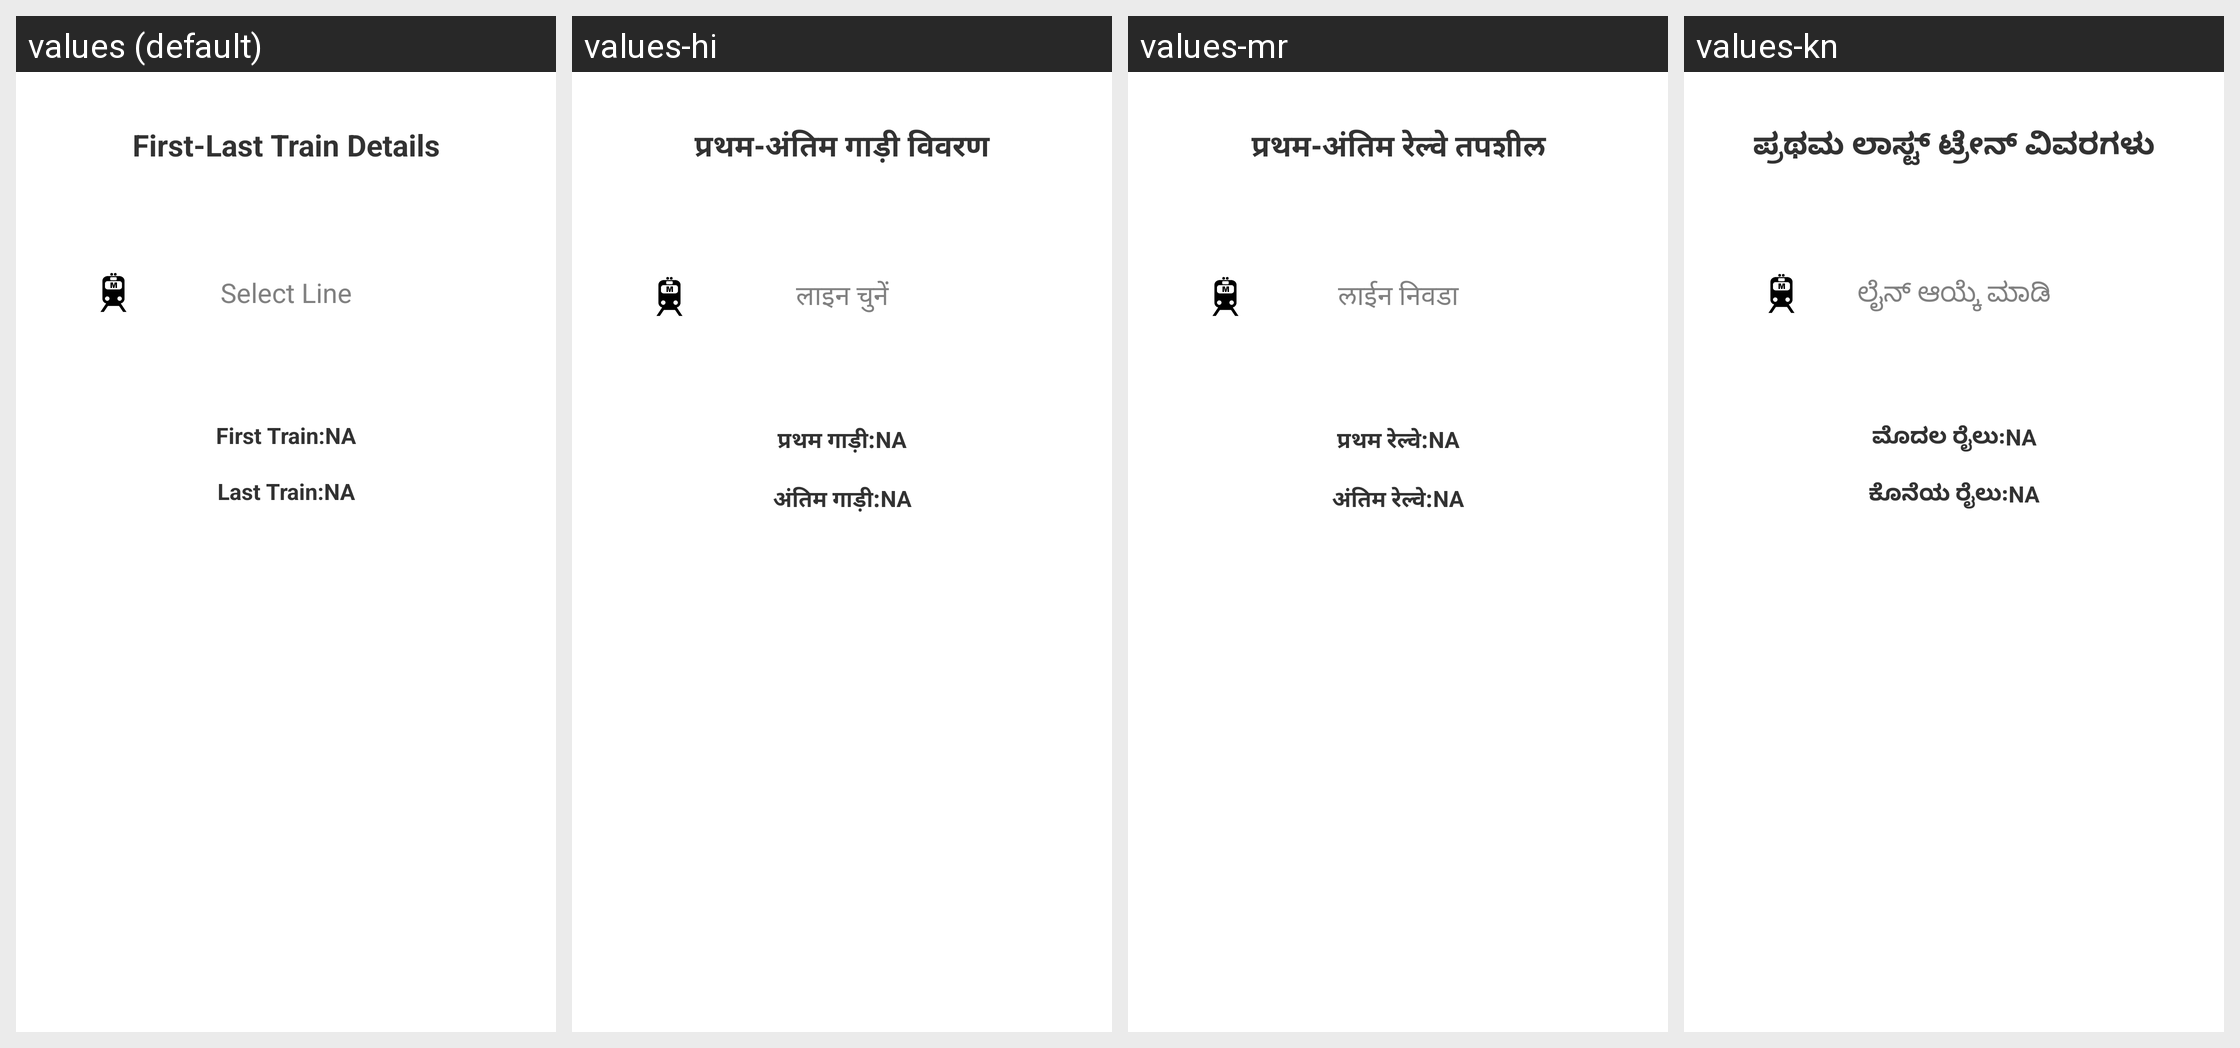

Strings drawn on this Android screen and how each of the app's shown locales translates them:
Android screen res/layout/last_train_layout.xml rendered under 4 locales, left to right: values (default), values-hi, values-mr, values-kn. Device: Nexus 5 (rendered at 1080×1920; each locale shown at half size, 540×960, under a caption strip naming it); theme AppTheme.
Other locales in the repository, not shown: values-ml, values-ta, values-te.
Strings drawn on this screen, with the default value and each locale's value (text and hints the layout hard-codes, and strings that could not be matched under every locale, appear in the picture but are not listed):

time_details
  values: First-Last Train Details
  values-hi: प्रथम-अंतिम गाड़ी विवरण
  values-mr: प्रथम-अंतिम रेल्वे तपशील
  values-kn: ಪ್ರಥಮ ಲಾಸ್ಟ್ ಟ್ರೇನ್ ವಿವರಗಳು

first_time
  values: First Train:NA
  values-hi: प्रथम गाड़ी:NA
  values-mr: प्रथम रेल्वे:NA
  values-kn: ಮೊದಲ ರೈಲು:NA

last_time
  values: Last Train:NA
  values-hi: अंतिम गाड़ी:NA
  values-mr: अंतिम रेल्वे:NA
  values-kn: ಕೊನೆಯ ರೈಲು:NA

last_source_station
  values: Select Line
  values-hi: लाइन चुनें
  values-mr: लाईन निवडा
  values-kn: ಲೈನ್ ಆಯ್ಕೆ ಮಾಡಿ
